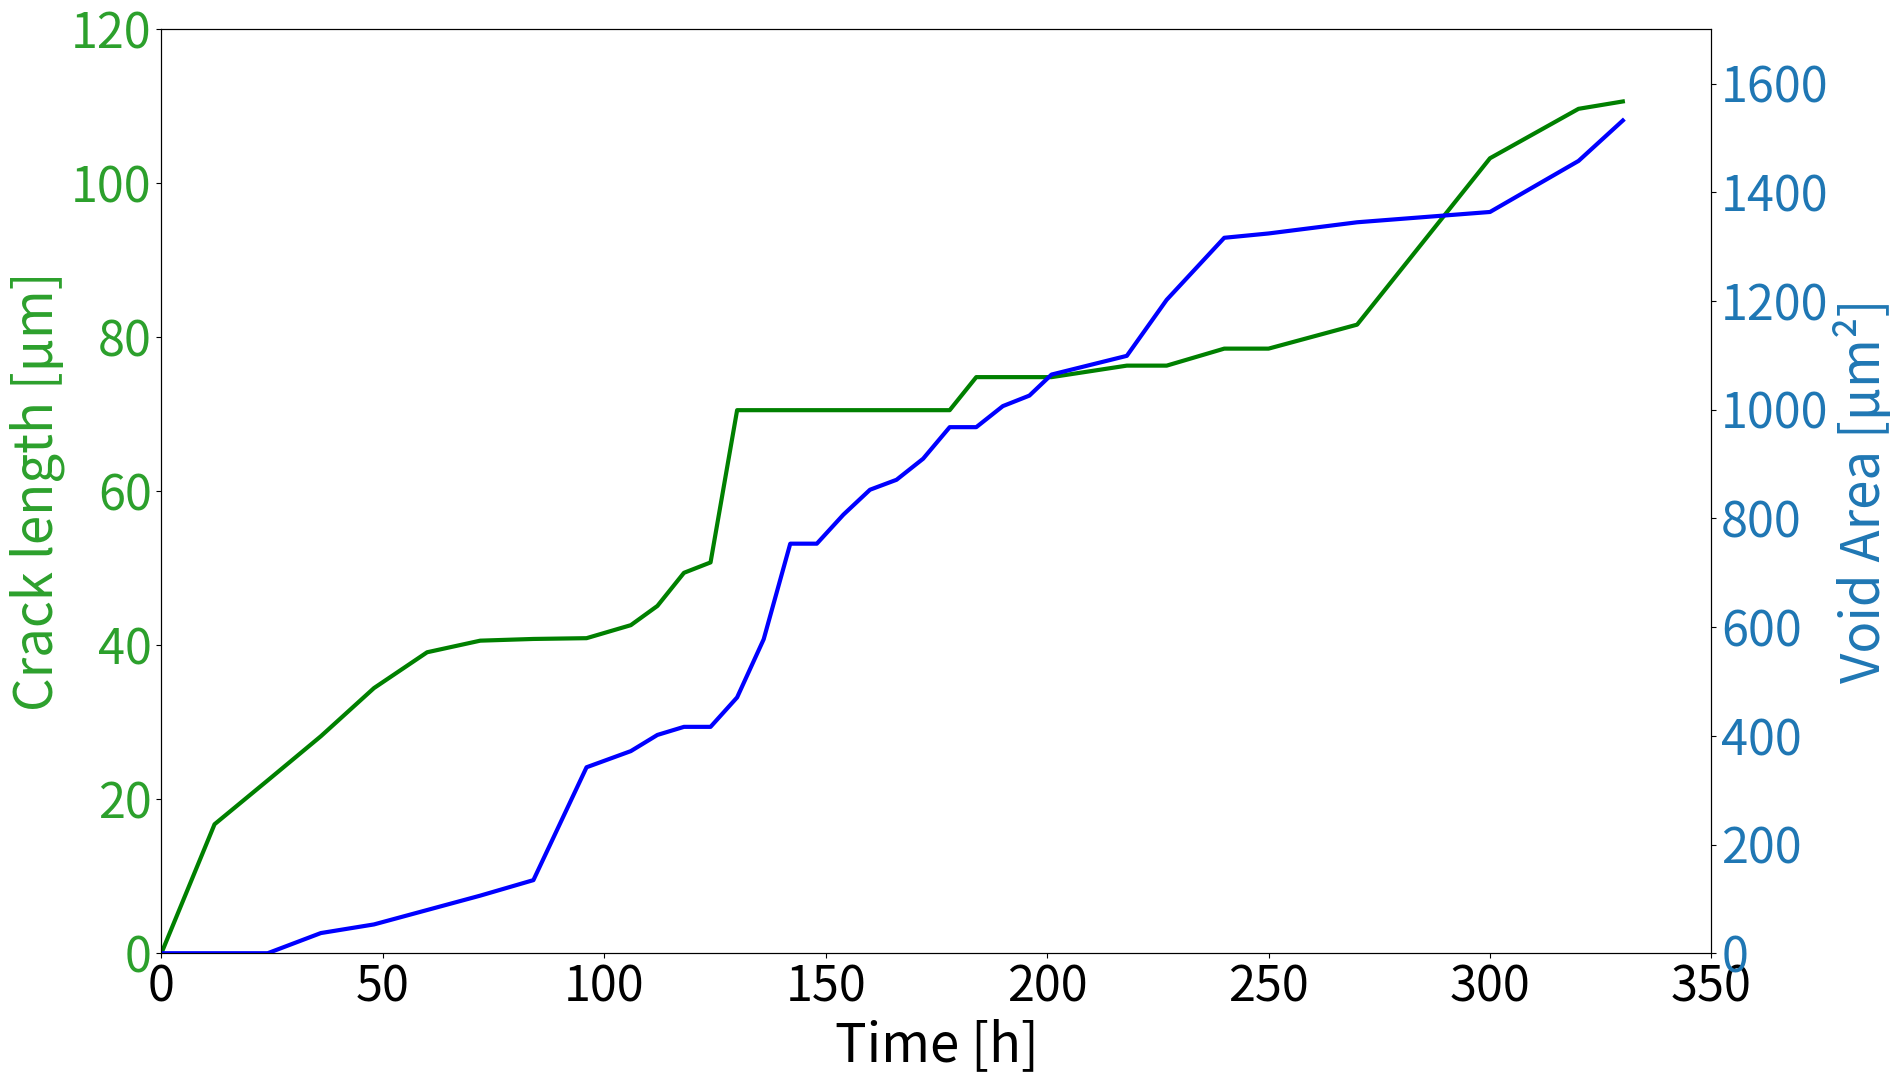

The matplotlib source for this figure:
# -*- coding: utf-8 -*-
"""
Created on Tue Sep 29 13:36:31 2020
@author: m8abdela
"""
# MIJO 34
import numpy as np
import pandas as pd
import seaborn as sns
import matplotlib
import matplotlib.pyplot as plt
import matplotlib.animation as animation
import scipy.io

#plt.rcParams['animation.ffmpeg_path'] = '/usr/local/bin/ffmpeg'

t = (0, 12, 24, 36, 48, 60, 72, 84,96,106, 112, 118, 124, 130, 136, 142, 148, 154, 160, 166, 172, 178, 184, 190, 196, 201, 218, 227, 240, 250, 270, 300, 320, 330, 350)
area_void=(0,0,0,37.08411645,52.97730922,79.46596383,105.9546184,134.4808619,342.1111622,371.8599589,401.6087556,416.483154,416.483154,470.6830165,577.6564293,753.5003442,753.5003442,806.8851712,852.7309195,871.0692189,909.7834064,967.8546876,967.8546876,1006.568875,1025.925969,1064.640156,1099.075407,1202.177401,1316.282375,1324.228972,1344.808619,1363.758195,1457.691039,1532.063031,1532.063031)
length_crack = (0,0.657647322,0.881192374,1.106390528,1.352035502,1.534731247,1.593894601,1.60262285,1.606549097,1.672961446,1.771016657,1.939922679,1.992887353,2.769277884,2.769277884,2.769277884,2.769277884,2.769277884,2.769277884,2.769277884,2.769277884,2.769277884,2.937771264,2.937771264,2.937771264,2.937771264,2.996431211,2.996431211,3.083115308,3.083115308,3.205386092,4.053899357,4.306007431,4.343558449,4.343558449)
length_crack_corrected = [x*(100/3.9266)  for x in length_crack] 
# Resistance & Temperature Vs. Time (2 Different Scales)
# fig, ax1 = plt.subplots()
# ax1.set_xlabel('Time [h]', fontsize=38)
# ax1.set_ylabel('Crack length [μm]', color=color, fontsize=38)
# ax1.plot((t), length_crack_corrected,marker='o',markersize=10, linestyle='--', color=color, linewidth=2.0)
# ax1.tick_params(axis='y', labelcolor=color)
# ax2 = ax1.twinx()
# ax2.set_ylabel('Void diameter [μm]', color=color, fontsize=38)
# ax2.plot((t), area_void,marker='o',markersize=10, linestyle='--', color=color, linewidth=2.0)
# ax2.tick_params(axis='y', labelcolor=color)
# fig.tight_layout()
# plt.show()
# ax1.tick_params(labelsize=34)
# ax2.tick_params(labelsize=34)


import matplotlib.pylab as pylab
params = {'legend.fontsize': 'xx-large',
          'figure.figsize': (10, 5),
         'axes.labelsize': 'xx-large',
         'axes.titlesize':'xx-large',
         'xtick.labelsize':'xx-large',
         'ytick.labelsize':'xx-large'}
pylab.rcParams.update(params)

#increase speed
x = t
z = area_void
y = length_crack_corrected

fig, ax1 = plt.subplots(figsize=(20,12))
Writer = animation.writers['pillow']
writer = Writer(fps=6000, metadata=dict(artist='Me'), bitrate=1800)
#plt.xlim(0, 140)
color = 'tab:blue'
ax2 = ax1.twinx()
ax2.set_ylabel('Void Area [μm²]', color=color, fontsize=38)
ax2.tick_params(axis='y', labelcolor=color)

plt.xlim([0, 350])
ax1.set_ylim(0, 120)
ax2.set_ylim(0, 1700)

color = 'tab:green'
ax1.set_xlabel('Time [h]', fontsize=38)
ax1.set_ylabel('Crack length [μm]', color=color, fontsize=38)
ax1.tick_params(axis='y', labelcolor=color)

ax1.tick_params(axis='both', which='major', labelsize=35)
ax1.tick_params(axis='both', which='minor', labelsize=35)
ax2.tick_params(axis='both', which='major', labelsize=35)
ax2.tick_params(axis='both', which='minor', labelsize=35)

line1, = ax1.plot(x, y, color = "g",linewidth=3, label='Temp. Sensor Reading')
line2, = ax2.plot(x, z, color = "b",linewidth=3, label='Estimated Solder Joint Temperature')
def update(num, x, y, line1, line2):
    line1.set_data(x[:num], y[:num])
    line2.set_data(x[:num], z[:num])
    return [line1, line2]
ani = animation.FuncAnimation(fig, update, len(x), fargs=[x, y, line1, line2],
                  interval=50, blit=True)
#plt.show()
ani.save('RTV4temp.gif', writer=writer)



